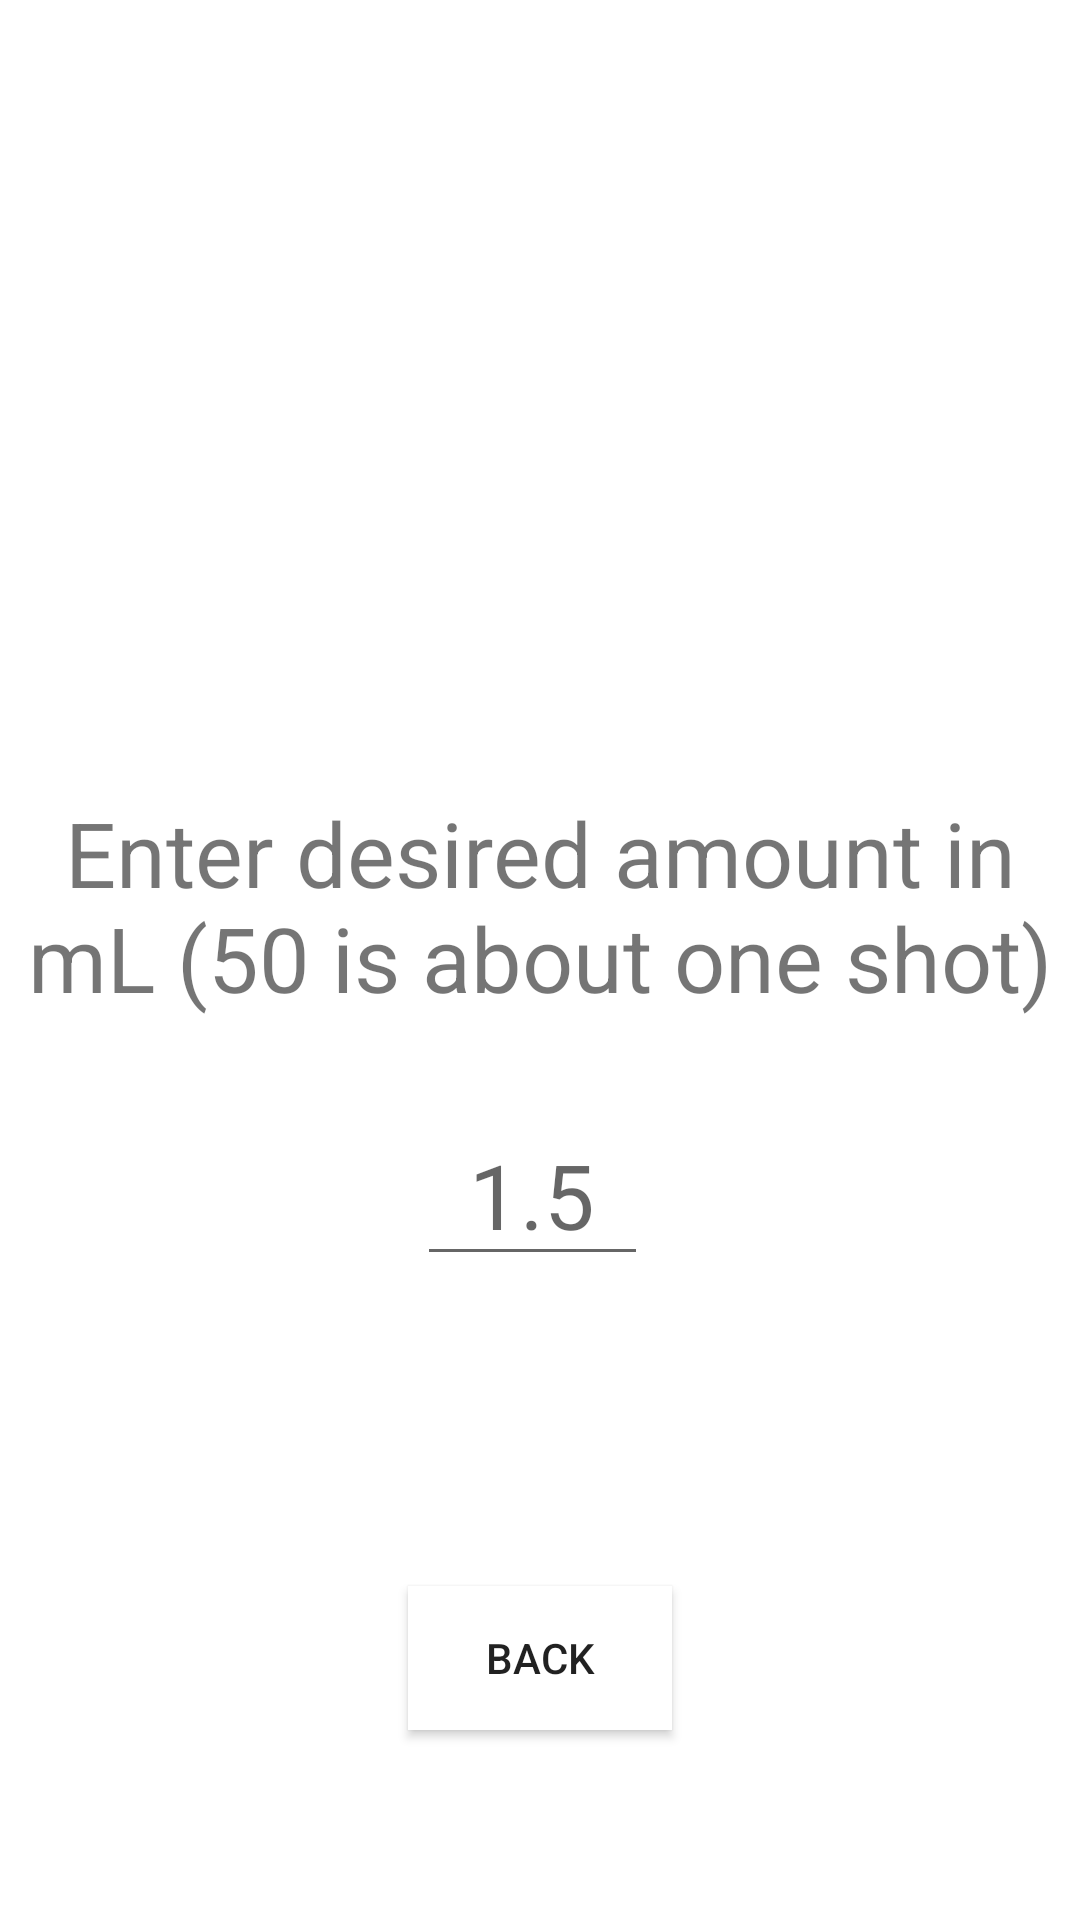

Here is an Android app screen rendered from its layout file. Give the layout XML and the strings, colors and styles it references.
<!-- AndroidManifest.xml: application theme Theme.FlowNGo -->
<!-- res/layout/activity_servings.xml -->
<?xml version="1.0" encoding="utf-8"?>

<androidx.constraintlayout.widget.ConstraintLayout xmlns:android="http://schemas.android.com/apk/res/android"
    xmlns:app="http://schemas.android.com/apk/res-auto"
    xmlns:tools="http://schemas.android.com/tools"
    android:id="@+id/cardView"
    android:layout_width="match_parent"
    android:layout_height="match_parent"
    tools:context=".Servings">

    <TextView
        android:id="@+id/textView"
        android:layout_width="wrap_content"
        android:layout_height="wrap_content"
        android:layout_marginTop="264dp"
        android:ellipsize="start"
        android:gravity="center_horizontal"
        android:text="Enter desired amount in mL (50 is about one shot)"
        android:textSize="30sp"
        app:layout_constraintEnd_toEndOf="parent"
        app:layout_constraintStart_toStartOf="parent"
        app:layout_constraintTop_toTopOf="parent" />

    <EditText
        android:id="@+id/numServings"
        android:layout_width="77dp"
        android:layout_height="54dp"
        android:layout_marginTop="32dp"
        android:ellipsize="start"
        android:ems="10"
        android:gravity="center_horizontal"
        android:hint="1.5"
        android:inputType="number"
        android:textSize="30sp"
        app:layout_constraintEnd_toEndOf="parent"
        app:layout_constraintHorizontal_bias="0.491"
        app:layout_constraintStart_toStartOf="parent"
        app:layout_constraintTop_toBottomOf="@+id/textView" />

    <Button
        android:id="@+id/adminbutton"
        android:layout_width="wrap_content"
        android:layout_height="wrap_content"
        android:layout_marginTop="40dp"
        android:background="#FFFFFF"
        android:text="BACK"
        app:layout_constraintBottom_toBottomOf="parent"
        app:layout_constraintEnd_toEndOf="parent"
        app:layout_constraintStart_toStartOf="parent"
        app:layout_constraintTop_toBottomOf="@+id/numServings" />

</androidx.constraintlayout.widget.ConstraintLayout>
<!-- resources referenced by this layout -->
<resources>
  <style name="Theme.FlowNGo" parent="Theme.MaterialComponents.DayNight.DarkActionBar">
          
          <item name="colorPrimary">@color/purple_500</item>
          <item name="colorPrimaryVariant">@color/purple_700</item>
          <item name="colorOnPrimary">@color/white</item>
          
          <item name="colorSecondary">@color/teal_200</item>
          <item name="colorSecondaryVariant">@color/teal_700</item>
          <item name="colorOnSecondary">@color/black</item>
          
          <item name="android:statusBarColor" tools:targetApi="l">?attr/colorPrimaryVariant</item>
          
      </style>
  <!-- not gathered from this repository: default colours our renderer supplied (Android Studio template values) -->
  <color name="purple_500">#FF6200EE</color>
  <color name="purple_700">#FF3700B3</color>
  <color name="teal_200">#FF03DAC5</color>
  <color name="teal_700">#FF018786</color>
  <color name="black">#FF000000</color>
  <color name="white">#FFFFFFFF</color>
</resources>
